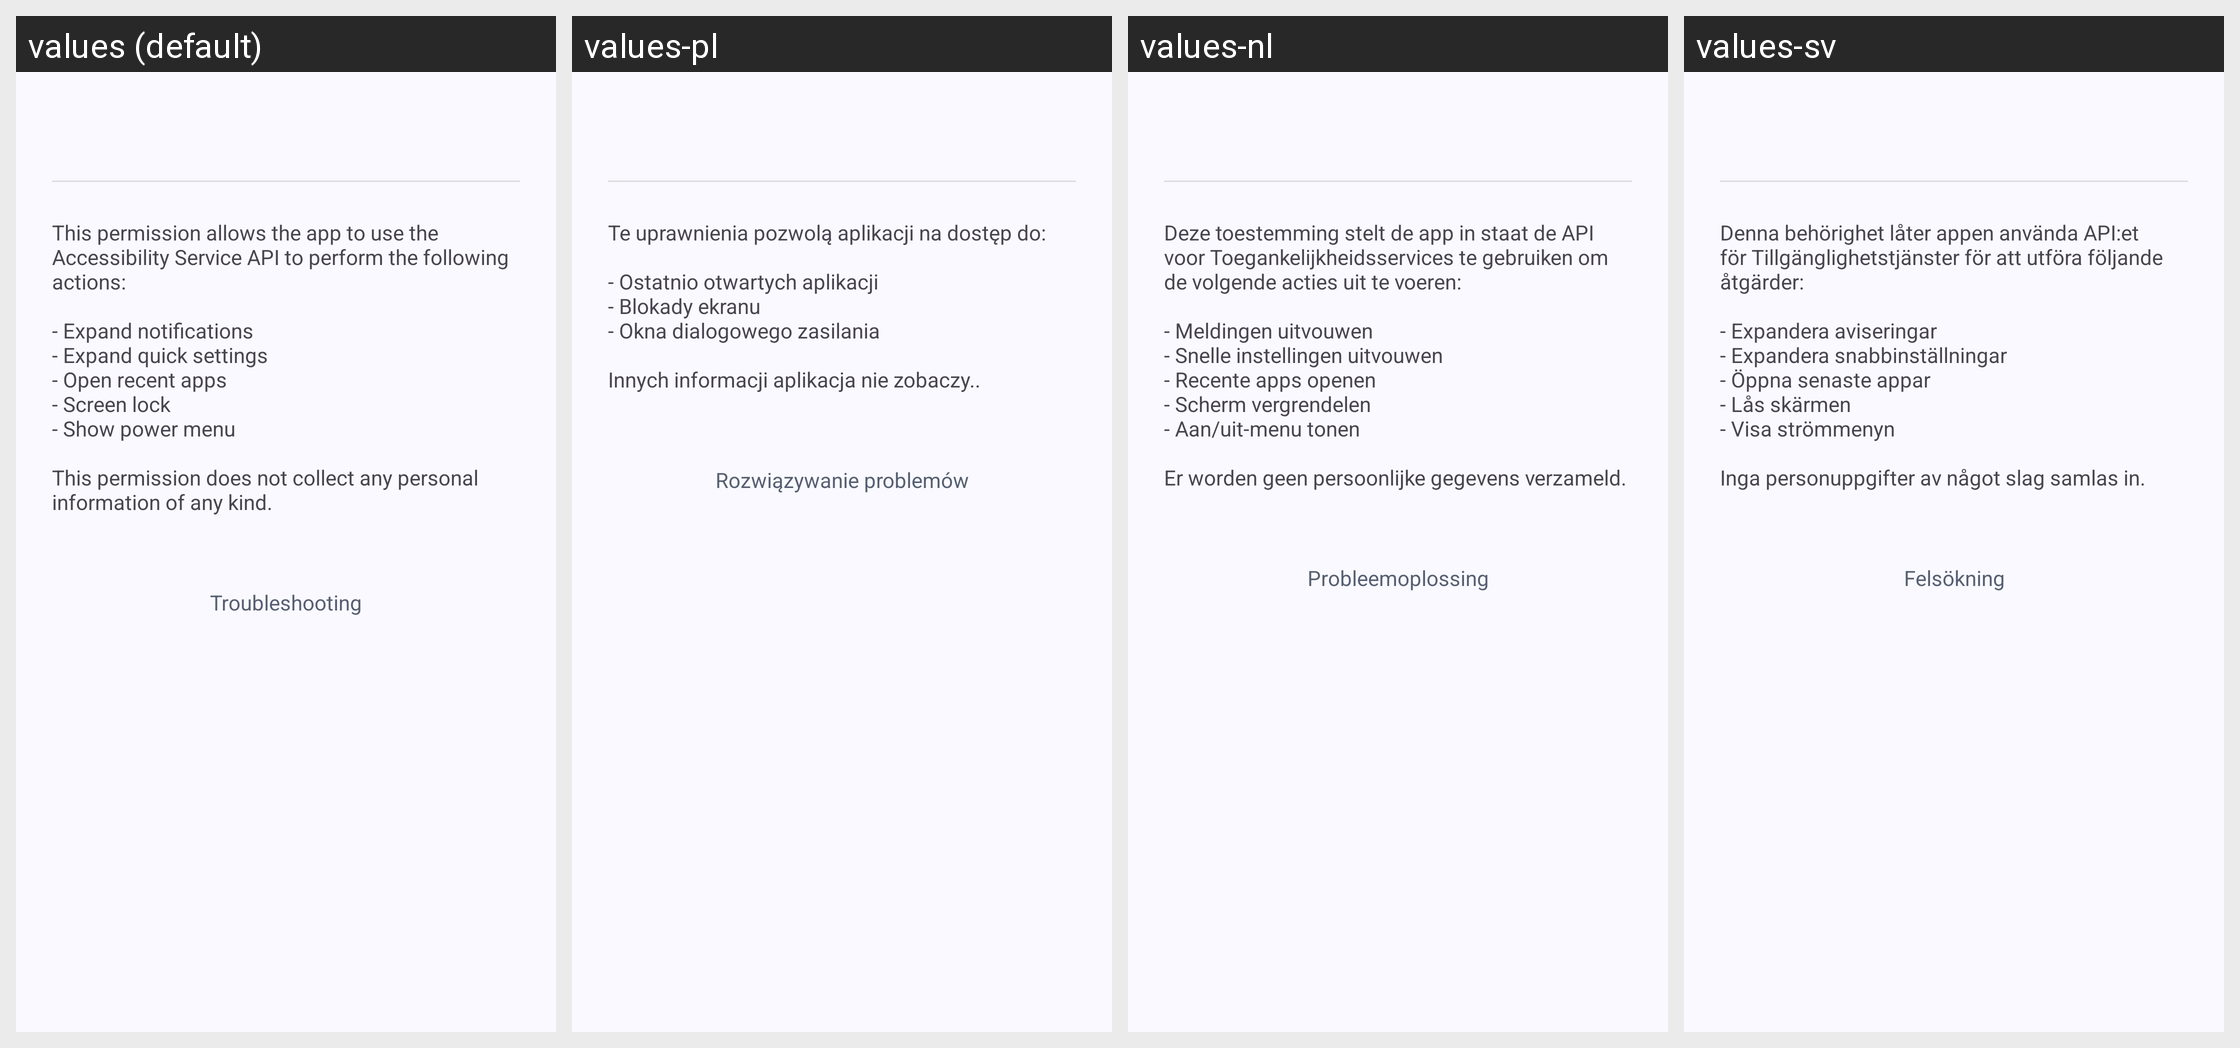

For this localized Android screen grid, give each drawn string resource with its value in every locale shown.
Android screen res/layout/dlg_accessibility.xml rendered under 4 locales, left to right: values (default), values-pl, values-nl, values-sv. Device: Nexus 5 (rendered at 1080×1920; each locale shown at half size, 540×960, under a caption strip naming it); theme AppTheme.
Other locales in the repository, not shown: values-ar, values-az, values-bn, values-cs, values-da, values-de, values-el, values-en-rAU, values-en-rCA, values-en-rGB, values-en-rXC, values-es, values-es-rUS, values-fr, values-fr-rCA, values-gu, values-hi, values-hu, values-in, values-it, values-ja, values-kk, values-kn, values-ko, values-ml, values-mr, values-ms, values-my, values-pt, values-pt-rBR, values-pt-rPT, values-ro, values-ru, values-sr, values-ta, values-te, values-th, values-tr, values-ur, values-vi, values-zh-rCN, values-zh-rHK, values-zh-rTW.
Strings drawn on this screen, with the default value and each locale's value (text and hints the layout hard-codes, and strings that could not be matched under every locale, appear in the picture but are not listed):

description_for_accessibility_service
  values: This permission allows the app to use the Accessibility Service API to perform the following actions:
      
      - Expand notifications
      - Expand quick settings
      - Open recent apps
      - Screen lock
      - Show power menu
      
      This permission does not collect any personal information of any kind.
  values-pl: Te uprawnienia pozwolą aplikacji na dostęp do:
      
      - Ostatnio otwartych aplikacji
      - Blokady ekranu
      - Okna dialogowego zasilania
      
      Innych informacji aplikacja nie zobaczy..
  values-nl: Deze toestemming stelt de app in staat de API voor Toegankelijkheidsservices te gebruiken om de volgende acties uit te voeren:
      
      - Meldingen uitvouwen
      - Snelle instellingen uitvouwen
      - Recente apps openen
      - Scherm vergrendelen
      - Aan/uit-menu tonen
      
      Er worden geen persoonlijke gegevens verzameld.
  values-sv: Denna behörighet låter appen använda API:et för Tillgänglighetstjänster för att utföra följande åtgärder:
      
      - Expandera aviseringar
      - Expandera snabbinställningar
      - Öppna senaste appar
      - Lås skärmen
      - Visa strömmenyn
      
      Inga personuppgifter av något slag samlas in.

troubleshooting
  values: Troubleshooting
  values-pl: Rozwiązywanie problemów
  values-nl: Probleemoplossing
  values-sv: Felsökning
